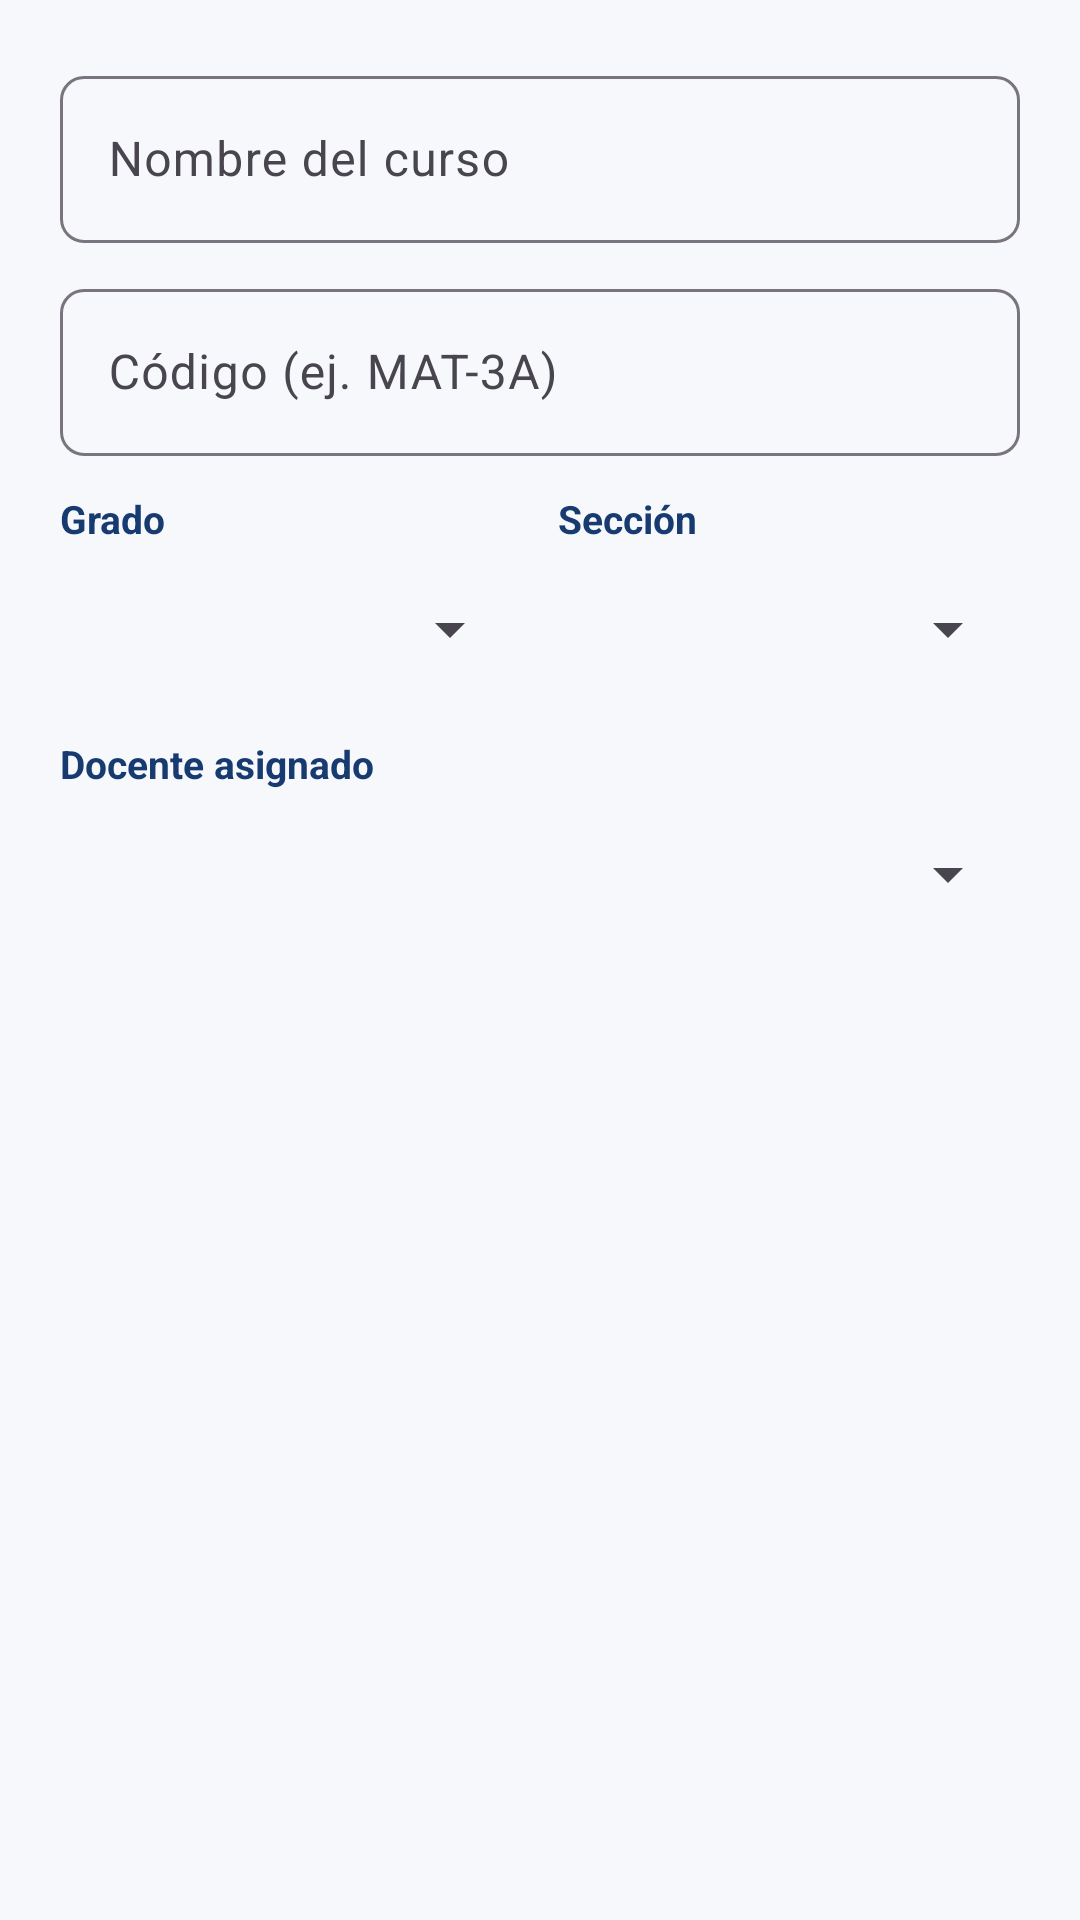

This screen was rendered from an Android layout file. Write that file and the resources it references.
<!-- AndroidManifest.xml: application theme Theme.IEPContinental -->
<!-- res/layout/dialog_course_form.xml -->
<?xml version="1.0" encoding="utf-8"?>
<ScrollView xmlns:android="http://schemas.android.com/apk/res/android"
    xmlns:app="http://schemas.android.com/apk/res-auto"
    android:layout_width="match_parent"
    android:layout_height="wrap_content">

    <LinearLayout
        android:layout_width="match_parent"
        android:layout_height="wrap_content"
        android:orientation="vertical"
        android:padding="20dp">

        <com.google.android.material.textfield.TextInputLayout
            style="@style/InputStyle"
            android:layout_width="match_parent"
            android:layout_height="wrap_content"
            android:hint="Nombre del curso">

            <com.google.android.material.textfield.TextInputEditText
                android:id="@+id/etName"
                android:layout_width="match_parent"
                android:layout_height="wrap_content"
                android:inputType="textCapWords"
                android:maxLines="1" />
        </com.google.android.material.textfield.TextInputLayout>

        <com.google.android.material.textfield.TextInputLayout
            style="@style/InputStyle"
            android:layout_width="match_parent"
            android:layout_height="wrap_content"
            android:layout_marginTop="10dp"
            android:hint="Código (ej. MAT-3A)">

            <com.google.android.material.textfield.TextInputEditText
                android:id="@+id/etCode"
                android:layout_width="match_parent"
                android:layout_height="wrap_content"
                android:inputType="textCapCharacters"
                android:maxLines="1" />
        </com.google.android.material.textfield.TextInputLayout>

        <LinearLayout
            android:layout_width="match_parent"
            android:layout_height="wrap_content"
            android:layout_marginTop="12dp"
            android:orientation="horizontal">

            <LinearLayout
                android:layout_width="0dp"
                android:layout_height="wrap_content"
                android:layout_marginEnd="6dp"
                android:layout_weight="1"
                android:orientation="vertical">

                <TextView
                    android:layout_width="wrap_content"
                    android:layout_height="wrap_content"
                    android:text="Grado"
                    android:textColor="@color/primary"
                    android:textSize="13sp"
                    android:textStyle="bold" />

                <Spinner
                    android:id="@+id/spinnerGradeLevel"
                    android:layout_width="match_parent"
                    android:layout_height="48dp"
                    android:layout_marginTop="4dp" />
            </LinearLayout>

            <LinearLayout
                android:layout_width="0dp"
                android:layout_height="wrap_content"
                android:layout_marginStart="6dp"
                android:layout_weight="1"
                android:orientation="vertical">

                <TextView
                    android:layout_width="wrap_content"
                    android:layout_height="wrap_content"
                    android:text="Sección"
                    android:textColor="@color/primary"
                    android:textSize="13sp"
                    android:textStyle="bold" />

                <Spinner
                    android:id="@+id/spinnerSection"
                    android:layout_width="match_parent"
                    android:layout_height="48dp"
                    android:layout_marginTop="4dp" />
            </LinearLayout>
        </LinearLayout>

        <TextView
            android:layout_width="wrap_content"
            android:layout_height="wrap_content"
            android:layout_marginTop="12dp"
            android:text="Docente asignado"
            android:textColor="@color/primary"
            android:textSize="13sp"
            android:textStyle="bold" />

        <Spinner
            android:id="@+id/spinnerTeacher"
            android:layout_width="match_parent"
            android:layout_height="48dp"
            android:layout_marginTop="4dp" />
    </LinearLayout>
</ScrollView>
<!-- resources referenced by this layout -->
<resources>
  <color name="primary">#173B70</color>
  <style name="InputStyle" parent="Widget.Material3.TextInputLayout.OutlinedBox">
          <item name="boxCornerRadiusTopStart">8dp</item>
          <item name="boxCornerRadiusTopEnd">8dp</item>
          <item name="boxCornerRadiusBottomStart">8dp</item>
          <item name="boxCornerRadiusBottomEnd">8dp</item>
      </style>
  <style name="Theme.IEPContinental" parent="Theme.Material3.Light.NoActionBar">
          <item name="colorPrimary">@color/primary</item>
          <item name="colorPrimaryDark">@color/primary_dark</item>
          <item name="colorAccent">@color/secondary</item>
          <item name="colorOnPrimary">@color/text_on_primary</item>
          <item name="colorSecondary">@color/secondary</item>
          <item name="colorOnSecondary">@color/text_on_secondary</item>
          <item name="android:colorBackground">@color/background</item>
          <item name="colorSurface">@color/surface</item>
          <item name="colorError">@color/error</item>
          <item name="android:statusBarColor">@color/primary_dark</item>
          <item name="android:navigationBarColor">@color/surface</item>
      </style>
  <color name="primary_dark">#0B2346</color>
  <color name="secondary">#FFC31A</color>
  <color name="text_on_primary">#FFFFFF</color>
  <color name="text_on_secondary">#FFFFFF</color>
  <color name="background">#F6F8FC</color>
  <color name="surface">#FFFFFF</color>
  <color name="error">#F44336</color>
</resources>
